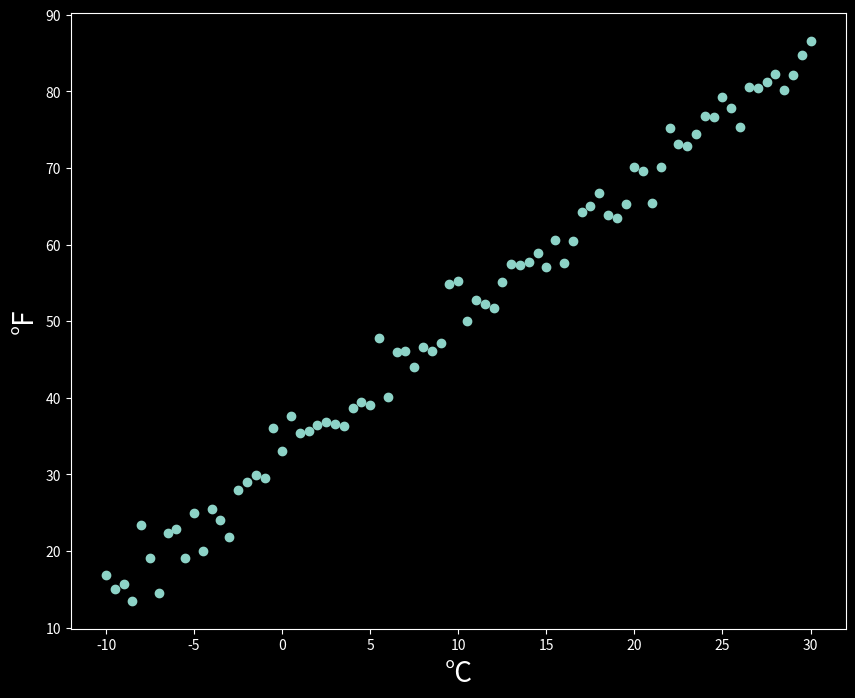

This figure's Python source:
# RNA - Python
import sys
sys.executable

#Célula 1
import numpy as np
import matplotlib.pyplot as plt

#Célula 2
plt.style.use('dark_background')
plt.rcParams['figure.figsize'] = (10, 8)

#CRIAR O DATASET
#Célula 3
def get_linear_curve(x, w, b=0, noise_scale=0):
    return w * x + b + noise_scale*np.random.randn(x.shape[0])

#Célula 4
x = np.arange(-10, 30.1, 0.5)
Y = get_linear_curve(x, 1.8, 32, noise_scale=2.5)

#Célula 5
plt.scatter(x, Y)
plt.xlabel('°C', fontsize=20)
plt.ylabel('°F', fontsize=20)

#Demonstração de Curvatura
# plt.hist(np.random.randn(100000), bins=100, edgecolor='white', linewidth=2);

#MODELO
#Inicializar os pesos e bias
#Feedforward
#Calcular a perda
#Backpropagation

#Célula 6
#Inicializar
w = np.random.rand(1)
b = 0

#Célula 7
def forward(inputs, w, b):
    return w * inputs + b

#Célula 8
def mse(Y, y):
    return (Y - y) ** 2

#Célula 9
def backpropagation(inputs, outputs, targets, w, b, lr):
    dw = lr * (-2 * inputs * (targets - outputs)).mean()
    db = lr * (-2 * (targets - outputs)).mean()

    w -= dw
    b -= db
    return w, b

#Célula 10
def model_fit(inputs, target, w, b, epochs = 200, lr = 0.001):
    for epoch in range(epochs):
        outputs = forward(inputs, w, b)
        loss = np.mean(mse(target, outputs))
        w, b = backpropagation(inputs, outputs, target, w, b, lr)

        if (epoch + 1) % (epochs / 10) == 0:
            print(f'Epoch: [{(epoch+1)}/{epochs}] Loss: [{loss:.4f}]')
    return w, b

#Célula 11
x = np.arange(-10, 30, 2)
Y = get_linear_curve(x, w = 1.8, b =  32)
